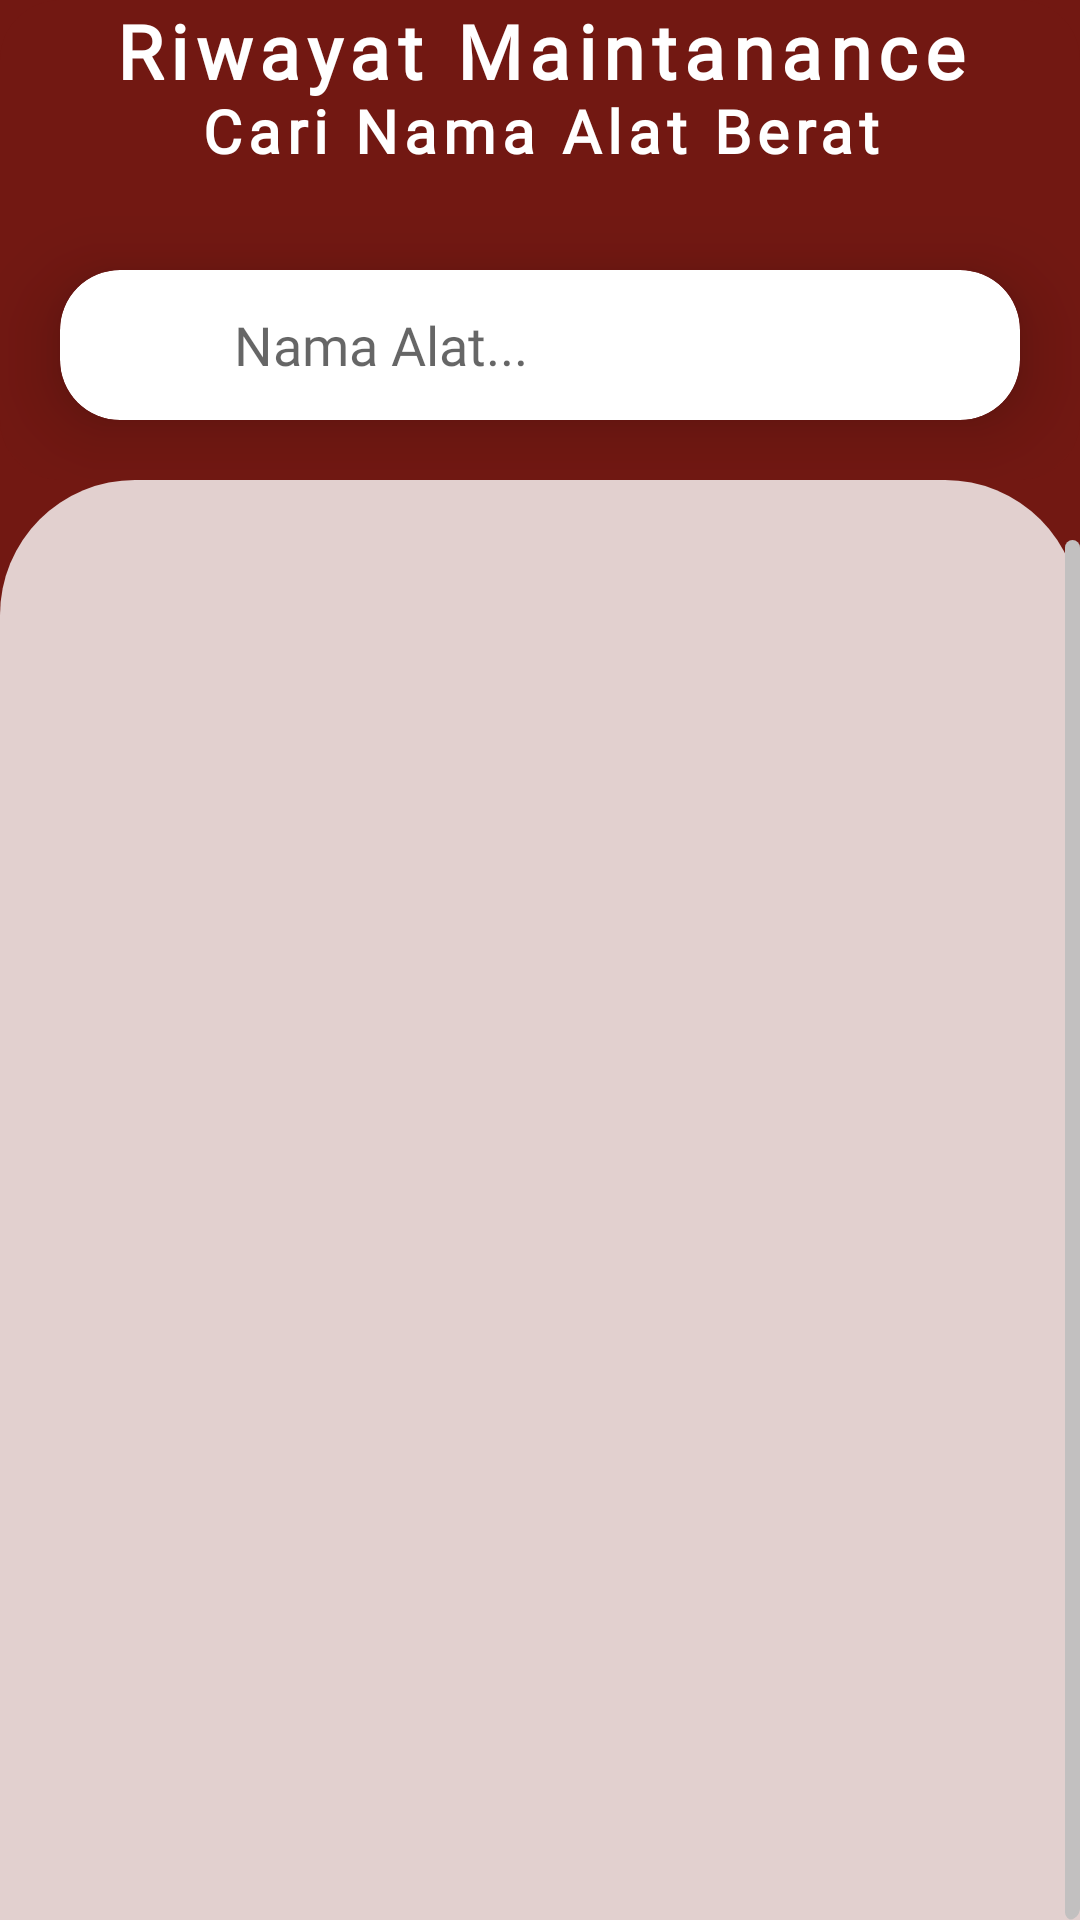

Write the Android layout XML for this screen, with the resource values it uses.
<!-- AndroidManifest.xml: application theme Theme.HeavyEquipmentRealtimeObserver.NoActionBar -->
<!-- res/layout/fragment_maintenance_history.xml -->
<?xml version="1.0" encoding="utf-8"?>
<androidx.constraintlayout.widget.ConstraintLayout
    xmlns:android="http://schemas.android.com/apk/res/android"
    xmlns:app="http://schemas.android.com/apk/res-auto"
    xmlns:tools="http://schemas.android.com/tools"
    android:layout_width="match_parent"
    android:layout_height="match_parent"
    android:background="@color/red_secondary"
    tools:context=".ui.fragment.maintenance.MaintenanceFragment">























    <com.google.android.material.card.MaterialCardView
        android:id="@+id/top_card"
        android:layout_width="match_parent"
        android:layout_height="160dp"
        app:cardCornerRadius="20dp"
        app:cardElevation="0dp"
        android:backgroundTint="@color/red_secondary"
        app:layout_constraintTop_toTopOf="parent"
        app:layout_constraintStart_toStartOf="parent"
        app:layout_constraintEnd_toEndOf="parent">

        <TextView
            android:layout_width="match_parent"
            android:layout_height="wrap_content"
            android:layout_marginTop="0dp"
            android:fontFamily="@font/poppins_b"
            android:gravity="bottom|center"
            android:text="Riwayat Maintanance"
            android:textColor="@color/white"
            android:textSize="25dp"
            android:textStyle="bold"
            android:letterSpacing="0.1"/>

        <TextView
            android:layout_width="match_parent"
            android:layout_height="wrap_content"
            android:layout_marginTop="30dp"
            android:fontFamily="@font/poppins_semibold"
            android:gravity="bottom|center"
            android:text="Cari Nama Alat Berat"
            android:textColor="@color/white"
            android:textSize="20sp"
            android:textStyle="bold"
            android:letterSpacing="0.1"/>

        <com.google.android.material.card.MaterialCardView
            android:layout_width="match_parent"
            android:layout_height="50dp"
            android:layout_marginTop="90dp"
            android:layout_marginStart="20dp"
            android:layout_marginEnd="20dp"
            android:background="@color/white"
            app:cardElevation="15dp"
            app:cardCornerRadius="20dp"
            app:layout_constraintEnd_toEndOf="parent"
            app:layout_constraintStart_toStartOf="parent"
            app:layout_constraintTop_toBottomOf="@id/material_card_view">

            <LinearLayout
                android:layout_width="match_parent"
                android:layout_height="wrap_content"
                android:orientation="horizontal"
                app:layout_constraintEnd_toEndOf="parent"
                app:layout_constraintStart_toStartOf="parent"
                app:layout_constraintTop_toBottomOf="@id/material_card_view">

                <com.google.android.material.button.MaterialButton
                    android:id="@+id/btn_search_dashboard"
                    android:layout_width="40dp"
                    android:layout_height="40dp"
                    android:layout_gravity="center_vertical"
                    android:layout_marginStart="10dp"
                    android:background="@android:color/transparent"
                    app:icon="@drawable/ic_magnifying"
                    app:iconGravity="top"
                    app:iconSize="20dp"
                    app:iconTint="@color/red_primary" />

                <com.google.android.material.textfield.TextInputEditText
                    android:id="@+id/search_view_dashboard"
                    android:layout_width="0dp"
                    android:layout_height="50dp"
                    android:layout_marginStart="8dp"
                    android:layout_marginEnd="8dp"
                    android:layout_weight="1"
                    android:background="@color/white"
                    android:fontFamily="@font/poppins"
                    android:hint="Nama Alat..."
                    android:inputType="text" />

                <com.google.android.material.button.MaterialButton
                    android:id="@+id/btn_search_delete"
                    android:layout_width="40dp"
                    android:layout_height="40dp"
                    android:layout_gravity="center_vertical"
                    android:layout_marginEnd="10dp"
                    android:background="@android:color/transparent"
                    android:clickable="true"
                    app:icon="@drawable/ic_close"
                    app:iconGravity="top"
                    app:iconSize="20dp"
                    app:iconTint="@color/red_primary" />

            </LinearLayout>

        </com.google.android.material.card.MaterialCardView>

    </com.google.android.material.card.MaterialCardView>

    <ImageView
        android:layout_width="match_parent"
        android:layout_height="match_parent"
        android:layout_marginTop="160dp"
        android:src="@drawable/rounded_top_corners_shape"
        app:layout_constraintBottom_toBottomOf="parent"
        app:layout_constraintTop_toBottomOf="@id/top_card"/>

    <com.google.android.material.card.MaterialCardView
        android:id="@+id/material_card_view"
        android:layout_width="match_parent"
        android:layout_height="match_parent"
        android:layout_marginTop="160dp"
        app:cardElevation="0dp"
        app:strokeWidth="0dp"
        app:layout_constraintBottom_toBottomOf="parent"
        app:layout_constraintTop_toBottomOf="@id/top_card"
        app:cardBackgroundColor="@android:color/transparent"
        app:strokeColor="@android:color/transparent">

        <androidx.recyclerview.widget.RecyclerView
            android:id="@+id/recycler_view_maintenance_history"
            android:layout_width="match_parent"
            android:layout_height="match_parent"
            android:paddingTop="20dp"
            android:scrollbars="vertical"
            android:scrollIndicators="end"
            android:scrollbarTrackVertical="@drawable/scrollbar_track"
            android:scrollbarSize="5dp"
            android:scrollbarThumbVertical="@drawable/scrollbar_thumb"
            android:clipToPadding="true"
            android:scrollbarAlwaysDrawVerticalTrack="true"
            tools:listitem="@layout/item_dashboard" />
    </com.google.android.material.card.MaterialCardView>
</androidx.constraintlayout.widget.ConstraintLayout>
<!-- res/layout/item_dashboard.xml (included above) -->
<?xml version="1.0" encoding="utf-8"?>
<com.google.android.material.card.MaterialCardView
    xmlns:android="http://schemas.android.com/apk/res/android"
    xmlns:app="http://schemas.android.com/apk/res-auto"
    xmlns:tools="http://schemas.android.com/tools"
    android:id="@+id/list_card_dashboard"
    android:layout_width="match_parent"
    android:layout_height="130dp"
    android:layout_marginTop="5dp"
    android:layout_marginBottom="5dp"
    android:layout_marginStart="20dp"
    android:layout_marginEnd="20dp"
    app:cardElevation="0dp"
    android:background="@color/white"
    app:cardCornerRadius="15dp"
    tools:ignore="MissingConstraints">

    <androidx.constraintlayout.widget.ConstraintLayout
        android:layout_width="match_parent"
        android:layout_height="match_parent">

        <androidx.cardview.widget.CardView
            android:id="@+id/cardView"
            android:layout_width="105dp"
            android:layout_height="105dp"
            android:layout_gravity="center|start"
            android:layout_margin="15dp"
            app:cardCornerRadius="10dp"
            app:layout_constraintBottom_toBottomOf="parent"
            app:layout_constraintStart_toStartOf="parent"
            app:layout_constraintTop_toTopOf="parent">

            <ImageView
                android:id="@+id/image_view"
                android:layout_width="match_parent"
                android:layout_height="match_parent"
                android:scaleType="fitXY"
                android:src="@drawable/beko1" />
        </androidx.cardview.widget.CardView>

        <androidx.constraintlayout.widget.ConstraintLayout
            android:layout_width="0dp"
            android:layout_height="0dp"
            android:layout_marginStart="10dp"
            android:layout_marginEnd="10dp"
            app:layout_constraintBottom_toBottomOf="@+id/cardView"
            app:layout_constraintEnd_toStartOf="@+id/icon_status"
            app:layout_constraintStart_toEndOf="@+id/cardView"
            app:layout_constraintTop_toTopOf="@+id/cardView">

            <TextView
                android:id="@+id/heavyname_text"
                android:layout_width="wrap_content"
                android:layout_height="wrap_content"
                android:layout_marginStart="10dp"
                android:background="@color/white"
                android:fontFamily="@font/poppins_b"
                android:text="D85ESS-2"
                android:textColor="@color/red_primary"
                android:textSize="20sp"
                android:textStyle="bold"/>

            <TextView
                android:id="@+id/textView7"
                android:layout_width="wrap_content"
                android:layout_height="wrap_content"
                android:layout_weight="1"
                android:background="@color/white"
                android:fontFamily="@font/poppins_b"
                android:text="Hours Meter     "
                android:textColor="@color/red_primary"
                android:textSize="14sp"
                android:textStyle="italic"
                app:layout_constraintStart_toStartOf="@+id/heavyname_text"
                app:layout_constraintTop_toBottomOf="@+id/heavyname_text" />

            <TextView
                android:id="@+id/hoursmeter_text"
                android:layout_width="wrap_content"
                android:layout_height="wrap_content"
                android:layout_weight="1"
                android:background="@color/white"
                android:fontFamily="@font/poppins"
                android:text="5674 Hours"
                android:textColor="#7F7E7E"
                android:textSize="13sp"
                android:textStyle="italic|bold"
                app:layout_constraintStart_toStartOf="@+id/heavyname_text"
                app:layout_constraintTop_toBottomOf="@+id/textView7" />

            <androidx.cardview.widget.CardView
                android:id="@+id/status_bar"
                android:layout_width="wrap_content"
                android:layout_height="20dp"
                android:layout_gravity="bottom"
                android:background="@color/red_primary"
                app:cardCornerRadius="8dp"
                app:layout_constraintStart_toStartOf="@+id/heavyname_text"
                app:layout_constraintTop_toBottomOf="@+id/hoursmeter_text">

                <TextView
                    android:id="@+id/status_text"
                    android:layout_width="wrap_content"
                    android:layout_height="wrap_content"
                    android:layout_gravity="center"
                    android:layout_marginStart="8dp"
                    android:layout_marginEnd="8dp"
                    android:fontFamily="@font/poppins"
                    android:text="Sedang Digunakan"
                    android:textColor="@color/white"
                    android:textSize="11sp" />

            </androidx.cardview.widget.CardView>
        </androidx.constraintlayout.widget.ConstraintLayout>

        <ImageView
            android:id="@+id/icon_status"
            android:layout_width="35dp"
            android:layout_height="35dp"
            android:layout_marginEnd="20dp"
            android:src="@drawable/ic_bag"
            app:layout_constraintBottom_toBottomOf="@+id/cardView"
            app:layout_constraintEnd_toEndOf="parent"
            app:layout_constraintTop_toTopOf="@+id/cardView"
            app:tint="@color/red_primary" />

    </androidx.constraintlayout.widget.ConstraintLayout>

</com.google.android.material.card.MaterialCardView>
<!-- resources referenced by this layout -->
<resources>
  <color name="cream">#E2D0CF</color>
  <color name="red_primary">#600D08</color>
  <color name="red_secondary">#721812</color>
  <color name="white">#FFFFFFFF</color>
  <!-- drawable beko1: jpg bitmap (drawable, 182454 bytes) -->
  <!-- drawable ic_bag (drawable) -->
  <vector xmlns:android="http://schemas.android.com/apk/res/android"
      android:width="512dp"
      android:height="512dp"
      android:viewportWidth="512"
      android:viewportHeight="512">
    <path
        android:fillColor="#FF000000"
        android:pathData="M184,48L328,48c4.4,0 8,3.6 8,8L336,96L176,96L176,56c0,-4.4 3.6,-8 8,-8zM128,56L128,96L64,96C28.7,96 0,124.7 0,160v96L192,256 320,256 512,256L512,160c0,-35.3 -28.7,-64 -64,-64L384,96L384,56c0,-30.9 -25.1,-56 -56,-56L184,0c-30.9,0 -56,25.1 -56,56zM512,288L320,288v32c0,17.7 -14.3,32 -32,32L224,352c-17.7,0 -32,-14.3 -32,-32L192,288L0,288L0,416c0,35.3 28.7,64 64,64L448,480c35.3,0 64,-28.7 64,-64L512,288z"/>
  </vector>
  <!-- drawable rounded_top_corners_shape (drawable) -->
  <shape xmlns:android="http://schemas.android.com/apk/res/android">
      <corners android:topLeftRadius="45dp" android:topRightRadius="45dp"/>
      <solid android:color="@color/cream"/>
  </shape>
  <!-- drawable scrollbar_thumb (drawable) -->
  <shape xmlns:android="http://schemas.android.com/apk/res/android">
      <solid android:color="@color/red_secondary" />
      <corners android:radius="500dp" />
  </shape>
  <!-- drawable scrollbar_track (drawable) -->
  <shape xmlns:android="http://schemas.android.com/apk/res/android">
      <solid android:color="#c2c0c0" />
      <corners android:radius="500dp" />
  </shape>
  <style name="Theme.HeavyEquipmentRealtimeObserver.NoActionBar">
          <item name="windowActionBar">false</item>
          <item name="windowNoTitle">true</item>
      </style>
</resources>
